Run: headless pygame with SDL's dummy video driver; simulated clock (each Clock.tick advances the game by its frame time, no real sleeping); random seed 0; keys injected as events and as key.get_pressed() state; no mouse input.
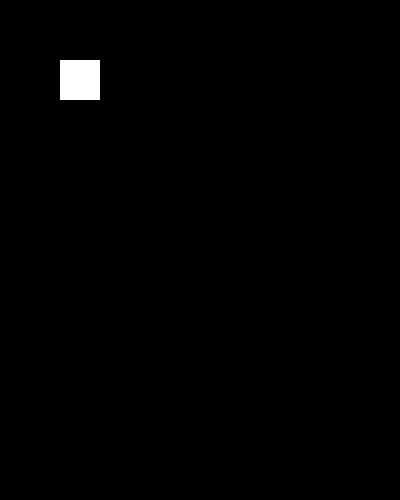
Frame 1 of 4 · flips 1–60 · no input
Frame 2 of 4 · flips 61–180 · tapped SPACE, RETURN · held RIGHT (→), D · screen unchanged from frame 1, image omitted
Frame 3 of 4 · flips 181–300 · held DOWN (↓), S · screen unchanged from frame 2, image omitted
Frame 4 of 4 · flips 301–420 · held LEFT (←), A, UP (↑), W · screen unchanged from frame 3, image omitted

The pygame program that drew these frames:

import pygame 
pygame.init()
screen=pygame.display.set_mode((400,500))
while True:
    for event in pygame.event.get():
        if event.type==pygame.QUIT :
            pygame.quit()
    pygame.draw.rect(screen,(255,255,255),pygame.Rect(60,60,40,40))
    pygame.display.flip()   
